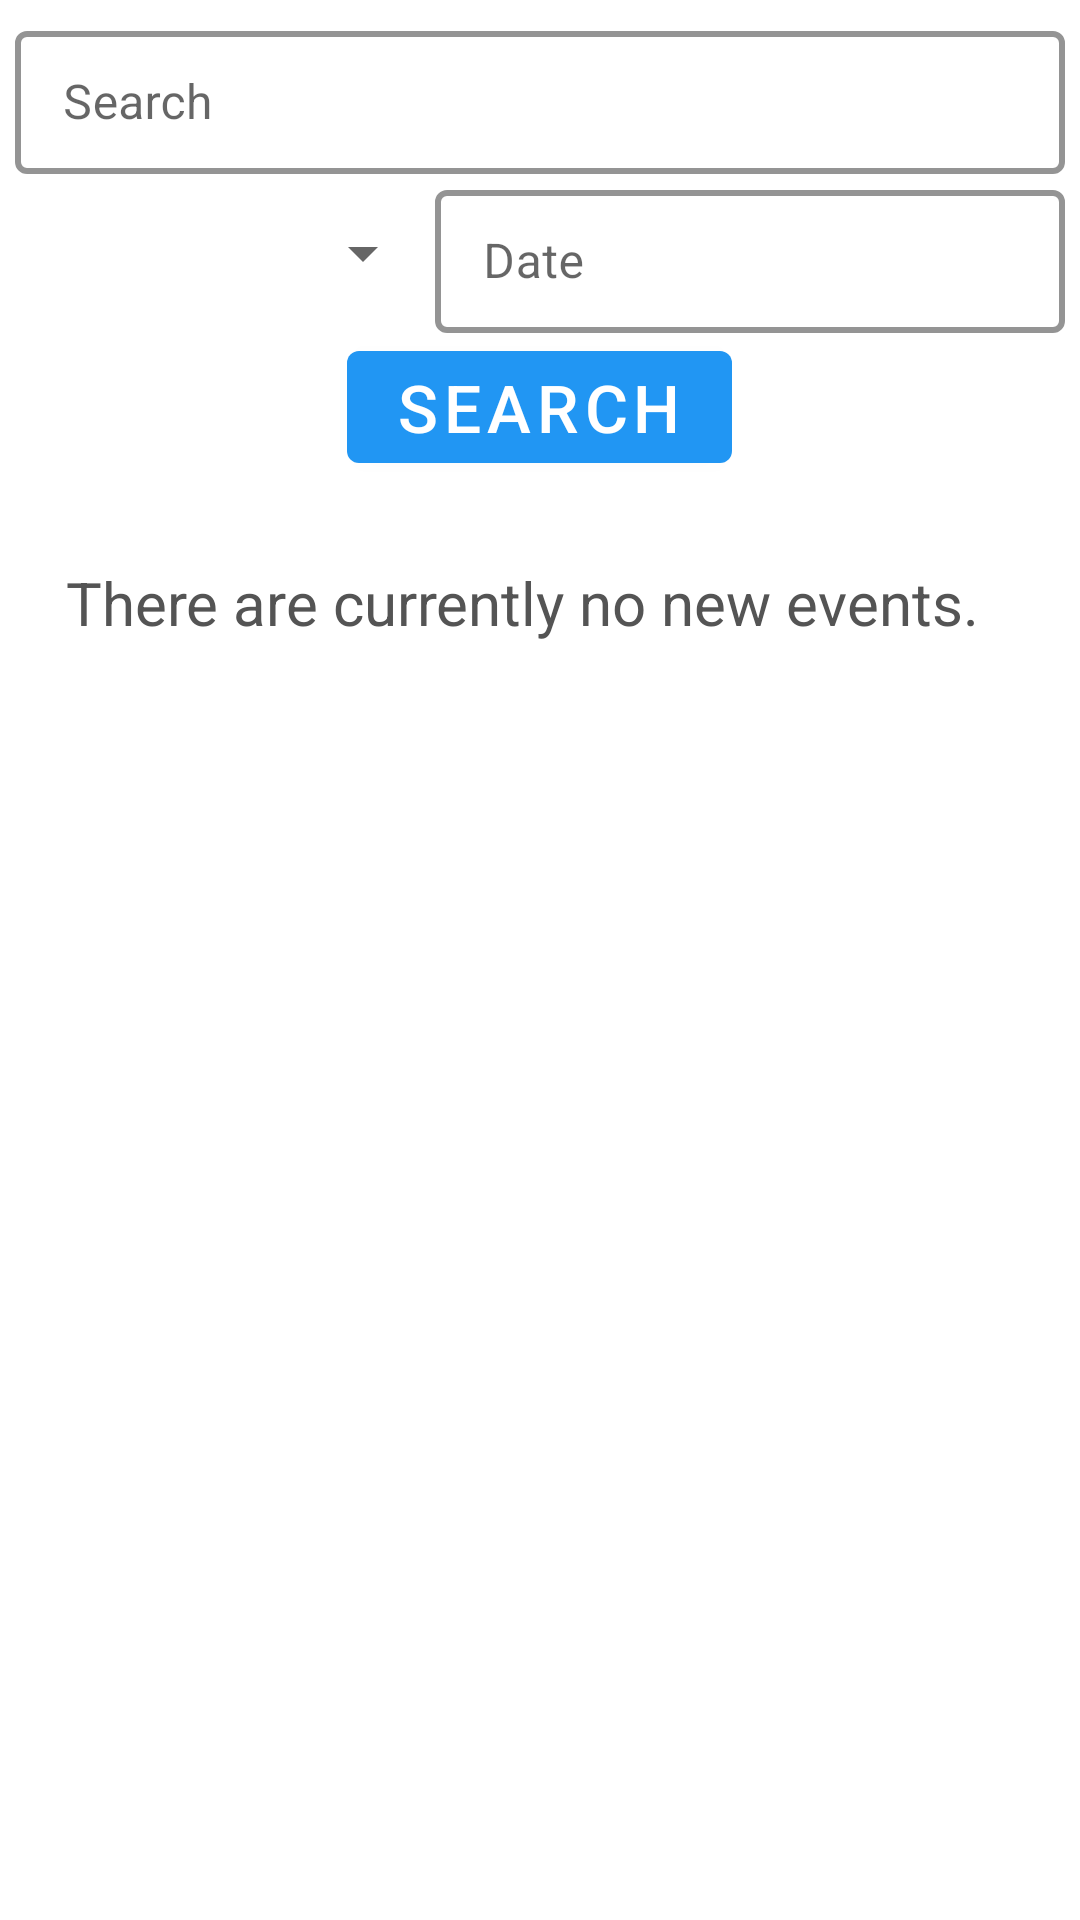

Here is an Android app screen rendered from its layout file. Give the layout XML and the strings, colors and styles it references.
<!-- AndroidManifest.xml: application theme AppTheme -->
<!-- res/layout/fragment_explore.xml -->
<?xml version="1.0" encoding="utf-8"?>
<LinearLayout xmlns:android="http://schemas.android.com/apk/res/android"
    xmlns:tools="http://schemas.android.com/tools"
    android:layout_width="match_parent"
    android:layout_height="match_parent"
    xmlns:app="http://schemas.android.com/apk/res-auto"
    tools:context=".fragments.FragmentHome"
    android:orientation="vertical">
    <LinearLayout
        android:layout_width="match_parent"
        android:layout_height="wrap_content"
        android:orientation="vertical"
        android:layout_margin="@dimen/borde_fragments">
        <com.google.android.material.textfield.TextInputLayout
            android:id="@+id/eventoTextField"
            android:layout_width="match_parent"
            android:layout_height="wrap_content"
            style="@style/Widget.MaterialComponents.TextInputLayout.OutlinedBox.Dense"
            app:boxStrokeColor="@color/colorPrimaryDark"
            android:hint="@string/searchLabel"
            app:startIconContentDescription="@string/searchLabel"
            app:startIconDrawable="@drawable/search_icon"
            app:helperTextEnabled="true"
            app:boxStrokeWidth="2dp"
            app:endIconMode="clear_text">

            <com.google.android.material.textfield.TextInputEditText
                android:id="@+id/editTextNameEvent"
                android:layout_width="match_parent"
                android:layout_height="wrap_content"
                android:maxLines="1"/>

        </com.google.android.material.textfield.TextInputLayout>
        <LinearLayout
            android:layout_width="match_parent"
            android:layout_height="wrap_content"
            android:orientation="horizontal">
            <Spinner
                android:id="@+id/spnComunity"
                android:layout_width="0dp"
                android:layout_height="wrap_content"
                android:layout_weight="2"
                android:layout_gravity="center_vertical">
            </Spinner>
            <FrameLayout
                android:layout_width="0dp"
                android:layout_height="wrap_content"
                android:layout_weight="3">
                <com.google.android.material.textfield.TextInputLayout
                    android:id="@+id/dateTextField"
                    android:layout_width="match_parent"
                    android:layout_height="wrap_content"
                    style="@style/Widget.MaterialComponents.TextInputLayout.OutlinedBox.Dense"
                    app:boxStrokeColor="@color/colorPrimaryDark"
                    android:hint="@string/date"
                    app:helperTextEnabled="true"
                    app:startIconContentDescription="@string/date"
                    app:startIconDrawable="@drawable/date"
                    app:boxStrokeWidth="2dp"
                    app:endIconMode="clear_text">

                    <com.google.android.material.textfield.TextInputEditText
                        android:layout_width="match_parent"
                        android:layout_height="wrap_content"
                        android:id="@+id/editTextFecha"
                        android:editable="false" />
                </com.google.android.material.textfield.TextInputLayout>
            </FrameLayout>
        </LinearLayout>
        <Button
            android:id="@+id/buttonSearch"
            android:layout_width="wrap_content"
            android:layout_height="wrap_content"
            android:layout_gravity="center"
            android:text="@string/searchLabel"
            android:textColor="@color/blanco"
            android:textSize="@dimen/medio" />
    </LinearLayout>
    <TextView
        android:id="@+id/msgNotEventsExplore"
        android:layout_margin="@dimen/medio"
        android:layout_width="match_parent"
        android:layout_height="wrap_content"
        android:textSize="@dimen/msgNotEvents"
        android:text="@string/msgNotEvents"
        android:gravity="start"
        android:textColor="@color/gris"/>
    <androidx.recyclerview.widget.RecyclerView
        android:layout_width="match_parent"
        android:layout_height="0dp"
        android:layout_weight="1"
        android:id="@+id/recyclerEventosSearch"/>
</LinearLayout>
<!-- resources referenced by this layout -->
<resources>
  <color name="blanco">#ffffff</color>
  <color name="colorPrimaryDark">#0069c0</color>
  <color name="gris">#545454</color>
  <dimen name="borde_fragments">5dp</dimen>
  <dimen name="medio">22sp</dimen>
  <dimen name="msgNotEvents">20sp</dimen>
  <string name="date">Date</string>
  <string name="msgNotEvents">There are currently no new events.</string>
  <string name="searchLabel">Search</string>
  <style name="AppTheme" parent="Theme.MaterialComponents.Light.NoActionBar">
          
          <item name="colorPrimary">@color/colorPrimary</item>
          <item name="colorPrimaryDark">@color/colorPrimaryDark</item>
          <item name="colorAccent">@color/colorAccent</item>
          <item name="android:textColor">@color/colorAccent</item>
      </style>
  <color name="colorPrimary">#2196f3</color>
  <color name="colorAccent">#2b2b2b</color>
</resources>
